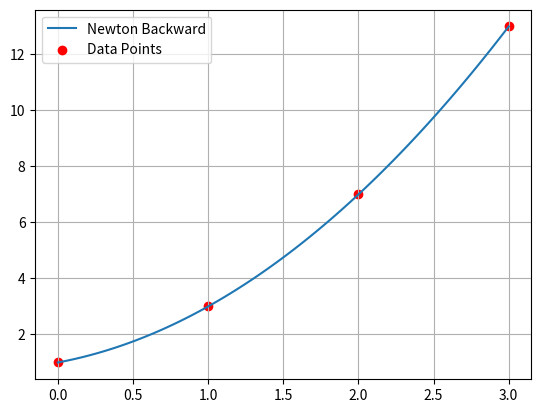

Python code for this plot:
import matplotlib.pyplot as plt
import numpy as np

x = [0, 1, 2, 3]
y = [1, 3, 7, 13]

h = x[1] - x[0]
n = len(y)

diff = [y.copy()]

for i in range(1, n):
    temp = []
    for j in range(n - i):
        temp.append(diff[i-1][j+1] - diff[i-1][j])
    diff.append(temp)

def newton_backward(x_val):
    p = (x_val - x[-1]) / h
    result = y[-1]
    fact = 1
    p_term = 1

    for i in range(1, n):
        p_term *= (p + (i - 1))
        fact *= i
        result += (p_term * diff[i][-1]) / fact

    return result

x_val = 2.7
print("Interpolated value at x =", x_val, "is", newton_backward(x_val))

# Plot
x_plot = np.linspace(min(x), max(x), 100)
y_plot = [newton_backward(xi) for xi in x_plot]

plt.plot(x_plot, y_plot, label="Newton Backward")
plt.scatter(x, y, color='red', label="Data Points")
plt.legend()
plt.grid(True)
plt.show()
